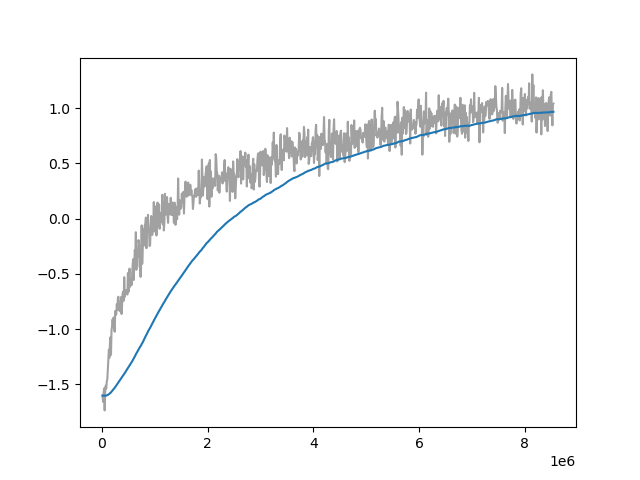

Source data for this figure (header and first rows):
Wall time, Step, Value
1711190003, 10000, -1.601
1711190066, 20000, -1.657
1711190127, 30000, -1.581
1711190189, 40000, -1.536
1711190251, 50000, -1.735
1711190315, 60000, -1.567
1711190376, 70000, -1.511
1711190439, 80000, -1.536
1711190501, 90000, -1.472
1711190563, 100000, -1.453
1711190624, 110000, -1.364
1711190688, 120000, -1.261
1711190748, 130000, -1.185
1711190809, 140000, -1.257
1711190872, 150000, -1.126
1711190936, 160000, -1.073
1711190997, 170000, -1.232
1711191059, 180000, -1.007
1711191119, 190000, -0.974
1711191183, 200000, -0.9117
1711191244, 210000, -0.9628
1711191306, 220000, -0.8936
1711191367, 230000, -1.001
1711191428, 240000, -1.023
1711191491, 250000, -0.8351
1711191555, 260000, -0.8716
1711191614, 270000, -0.8624
1711191676, 280000, -0.7737
1711191740, 290000, -0.8264
1711191803, 300000, -0.7207
1711191867, 310000, -0.706
1711191928, 320000, -0.8263
1711191992, 330000, -0.8247
1711192053, 340000, -0.8378
1711192116, 350000, -0.7851
1711192178, 360000, -0.7093
1711192238, 370000, -0.8624
1711192299, 380000, -0.7796
1711192363, 390000, -0.6759
1711192423, 400000, -0.6617
1711192486, 410000, -0.7424
1711192548, 420000, -0.5296
1711192609, 430000, -0.7088
1711192670, 440000, -0.6482
1711192736, 450000, -0.6472
1711192795, 460000, -0.6478
1711192858, 470000, -0.6676
1711192921, 480000, -0.6869
1711192981, 490000, -0.4918
1711193047, 500000, -0.6635
1711193111, 510000, -0.5251
1711193174, 520000, -0.4522
1711193237, 530000, -0.6167
1711193296, 540000, -0.5407
1711193361, 550000, -0.573
1711193421, 560000, -0.6014
1711193484, 570000, -0.5079
1711193544, 580000, -0.413
1711193607, 590000, -0.3658
1711193669, 600000, -0.555
... 794 more rows
